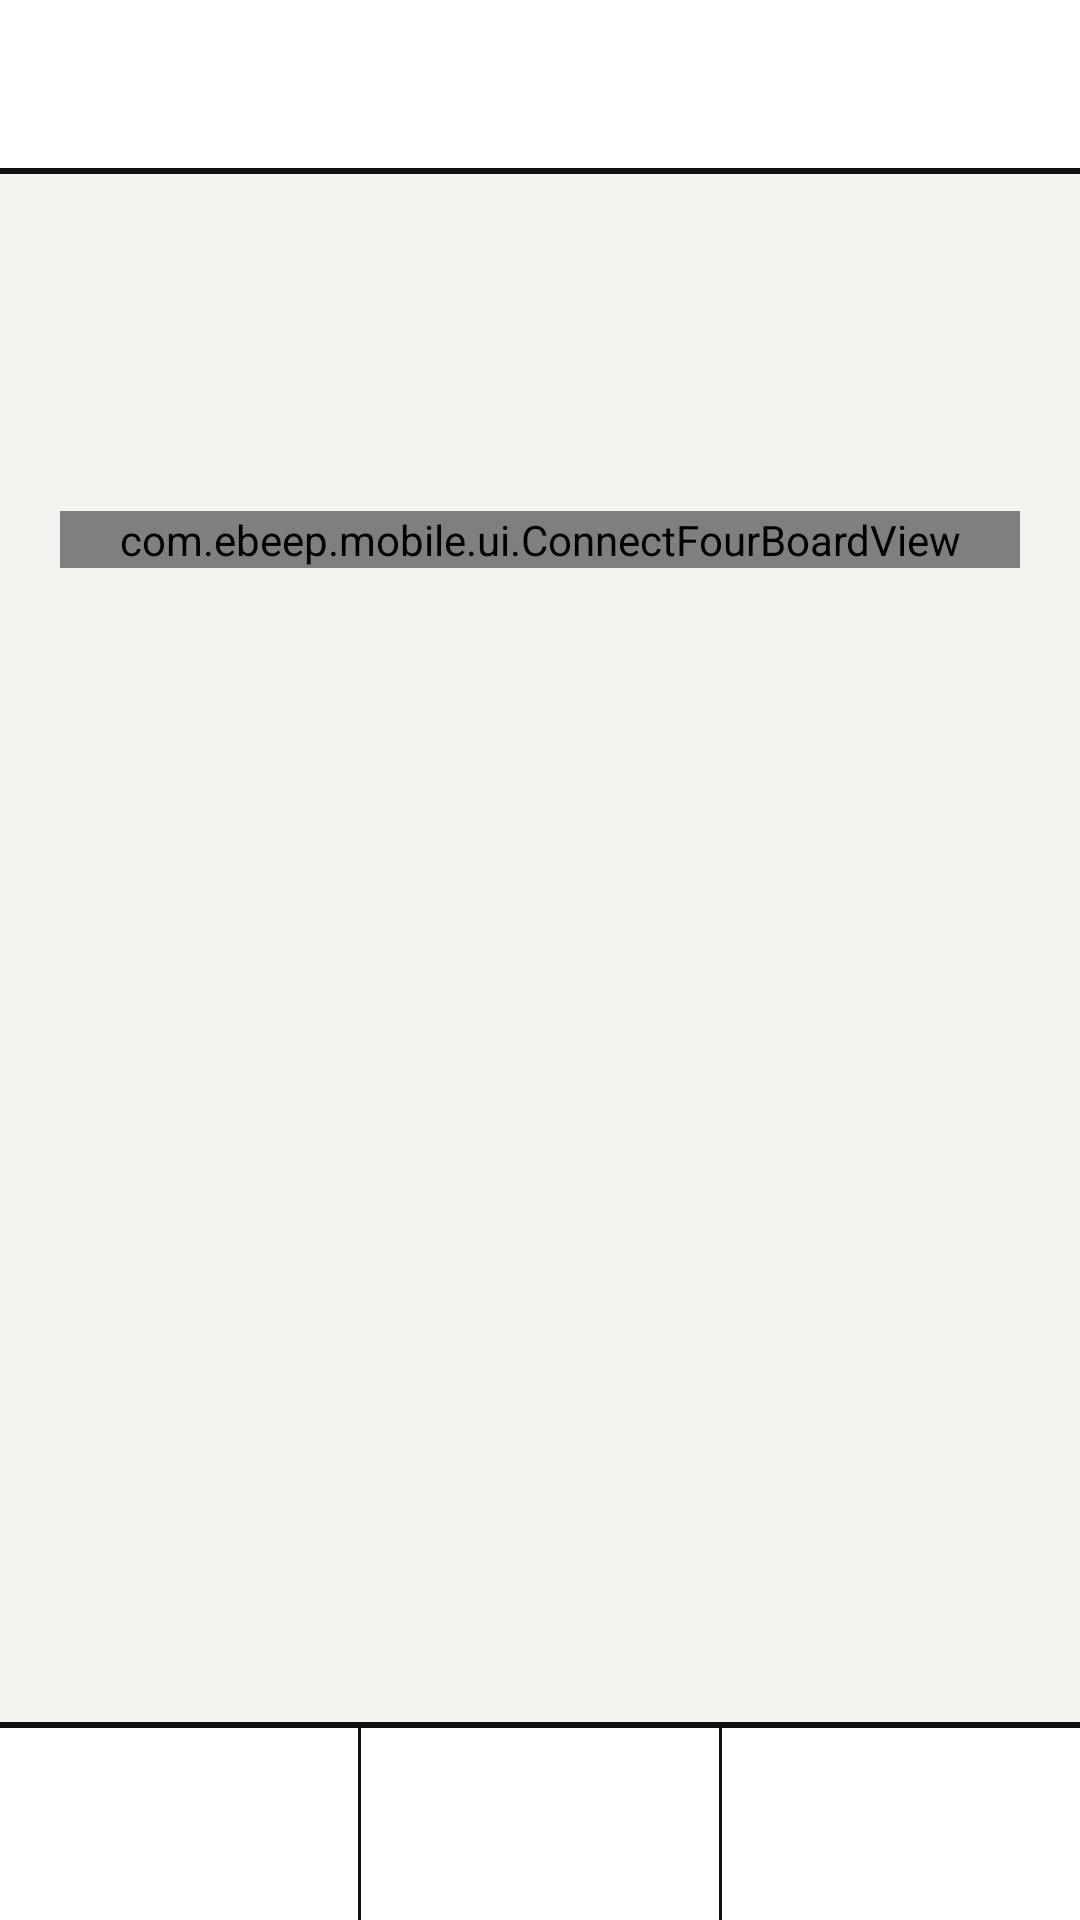

Produce the Android XML layout that renders to this screen, including the resource entries it uses.
<!-- AndroidManifest.xml: application theme Theme.EbeepMobile -->
<!-- res/layout/activity_connect_four.xml -->
<?xml version="1.0" encoding="utf-8"?>
<LinearLayout xmlns:android="http://schemas.android.com/apk/res/android"
    android:id="@+id/root"
    android:layout_width="match_parent"
    android:layout_height="match_parent"
    android:orientation="vertical">

    <include layout="@layout/view_toolbar" />

    <LinearLayout
        android:layout_width="match_parent"
        android:layout_height="0dp"
        android:layout_weight="1"
        android:gravity="center_horizontal"
        android:orientation="vertical"
        android:padding="@dimen/space_screen">

        <TextView
            android:id="@+id/txtStatus"
            android:layout_width="match_parent"
            android:layout_height="wrap_content"
            android:gravity="center"
            android:textAppearance="@style/TextAppearance.Ebeep.Title" />

        
        <TextView
            android:id="@+id/txtMyColor"
            android:layout_width="wrap_content"
            android:layout_height="wrap_content"
            android:layout_marginTop="@dimen/space_small"
            android:drawablePadding="@dimen/space_small"
            android:gravity="center_vertical"
            android:textAppearance="@style/TextAppearance.Ebeep.Caption" />

        
        <com.ebeep.mobile.ui.ConnectFourBoardView
            android:id="@+id/boardView"
            android:layout_width="match_parent"
            android:layout_height="wrap_content"
            android:layout_marginTop="@dimen/space_section"
            android:layoutDirection="ltr" />
    </LinearLayout>

    <include layout="@layout/view_soft_keys" />
</LinearLayout>
<!-- res/layout/view_toolbar.xml (included above) -->
<?xml version="1.0" encoding="utf-8"?>
<LinearLayout xmlns:android="http://schemas.android.com/apk/res/android"
    xmlns:tools="http://schemas.android.com/tools"
    android:layout_width="match_parent"
    android:layout_height="wrap_content"
    android:background="@color/surface"
    tools:ignore="Overdraw"
    android:orientation="vertical">

    <com.google.android.material.appbar.MaterialToolbar
        android:id="@+id/toolbar"
        style="@style/AppToolbar"
        android:layout_width="match_parent"
        android:layout_height="?attr/actionBarSize">

        
        <TextView
            android:id="@+id/txtConnection"
            android:layout_width="wrap_content"
            android:layout_height="wrap_content"
            android:layout_gravity="end|center_vertical"
            android:layout_marginEnd="@dimen/space_item"
            android:drawablePadding="6dp"
            android:textAppearance="@style/TextAppearance.Ebeep.Caption"
            android:visibility="gone"
            app:drawableStartCompat="@drawable/bg_status_dot"
            xmlns:app="http://schemas.android.com/apk/res-auto" />
    </com.google.android.material.appbar.MaterialToolbar>

    <View
        android:layout_width="match_parent"
        android:layout_height="@dimen/line_strong"
        android:background="@color/outline" />
</LinearLayout>
<!-- res/layout/view_soft_keys.xml (included above) -->
<?xml version="1.0" encoding="utf-8"?>
<LinearLayout xmlns:android="http://schemas.android.com/apk/res/android"
    xmlns:tools="http://schemas.android.com/tools"
    android:layout_width="match_parent"
    android:layout_height="wrap_content"
    android:background="@color/surface"
    tools:ignore="Overdraw"
    android:orientation="vertical">

    <View
        android:layout_width="match_parent"
        android:layout_height="@dimen/line_strong"
        android:background="@color/outline" />

    <LinearLayout
        android:layout_width="match_parent"
        android:layout_height="@dimen/soft_key_height"
        android:orientation="horizontal">

        <com.google.android.material.button.MaterialButton
            android:id="@+id/softKeyStart"
            style="@style/AppSoftKey"
            android:layout_width="0dp"
            android:layout_height="match_parent"
            android:layout_weight="1" />

        <View
            android:layout_width="@dimen/line_soft"
            android:layout_height="match_parent"
            android:background="@color/soft_key_separator" />

        <com.google.android.material.button.MaterialButton
            android:id="@+id/softKeyCenter"
            style="@style/AppSoftKey"
            android:layout_width="0dp"
            android:layout_height="match_parent"
            android:layout_weight="1" />

        <View
            android:layout_width="@dimen/line_soft"
            android:layout_height="match_parent"
            android:background="@color/soft_key_separator" />

        <com.google.android.material.button.MaterialButton
            android:id="@+id/softKeyEnd"
            style="@style/AppSoftKey"
            android:layout_width="0dp"
            android:layout_height="match_parent"
            android:layout_weight="1" />
    </LinearLayout>
</LinearLayout>
<!-- resources referenced by this layout -->
<resources>
  <color name="outline">#111111</color>
  <color name="soft_key_separator">@color/outline</color>
  <color name="surface">#FFFFFF</color>
  <dimen name="line_soft">1dp</dimen>
  <dimen name="line_strong">2dp</dimen>
  <dimen name="soft_key_height">64dp</dimen>
  <dimen name="space_item">16dp</dimen>
  <dimen name="space_screen">20dp</dimen>
  <dimen name="space_section">28dp</dimen>
  <dimen name="space_small">8dp</dimen>
  <!-- drawable bg_status_dot (drawable) -->
  <?xml version="1.0" encoding="utf-8"?>
  <shape xmlns:android="http://schemas.android.com/apk/res/android"
      android:shape="oval">
      <solid android:color="@color/offline" />
      <size
          android:width="@dimen/status_dot"
          android:height="@dimen/status_dot" />
  </shape>
  <style name="AppToolbar" parent="Widget.MaterialComponents.Toolbar">
          <item name="android:background">@color/surface</item>
          <item name="titleTextAppearance">@style/TextAppearance.Ebeep.ToolbarTitle</item>
          <item name="titleTextColor">@color/text_primary</item>
          <item name="navigationIconTint">@color/text_primary</item>
          <item name="android:minHeight">?attr/actionBarSize</item>
      </style>
  <style name="TextAppearance.Ebeep.Caption" parent="TextAppearance.MaterialComponents.Caption">
          <item name="android:textSize">14sp</item>
          <item name="android:textColor">@color/text_secondary</item>
          <item name="android:letterSpacing">0</item>
      </style>
  <style name="TextAppearance.Ebeep.Title" parent="TextAppearance.MaterialComponents.Headline5">
          <item name="android:textStyle">bold</item>
          <item name="android:textSize">28sp</item>
          <item name="android:textColor">@color/text_primary</item>
          <item name="android:letterSpacing">0</item>
      </style>
  <style name="Theme.EbeepMobile" parent="Base.Theme.EbeepMobile">
          <item name="android:windowLightStatusBar">true</item>
          <item name="android:windowLightNavigationBar" tools:targetApi="o_mr1">true</item>
      </style>
  <color name="offline">#9E9E9E</color>
  <dimen name="status_dot">10dp</dimen>
  <style name="TextAppearance.Ebeep.ToolbarTitle" parent="TextAppearance.MaterialComponents.Headline6">
          <item name="android:textStyle">bold</item>
          <item name="android:textSize">20sp</item>
          <item name="android:letterSpacing">0</item>
      </style>
  <color name="text_primary">#111111</color>
  <color name="text_secondary">#5E5E5E</color>
  <color name="accent">#111111</color>
  <color name="accent_dark">#000000</color>
  <color name="on_accent">#F4F3EF</color>
  <color name="background">#F4F3EF</color>
  <style name="AppCard" parent="Widget.MaterialComponents.CardView">
          <item name="cardCornerRadius">@dimen/corner</item>
          <item name="cardElevation">0dp</item>
          <item name="strokeColor">@color/divider</item>
          <item name="strokeWidth">@dimen/line_soft</item>
          <item name="cardBackgroundColor">@color/surface</item>
      </style>
  <style name="AppSwitch" parent="Widget.MaterialComponents.CompoundButton.Switch">
          <item name="useMaterialThemeColors">false</item>
          <item name="thumbTint">@color/switch_thumb</item>
          <item name="trackTint">@color/switch_track</item>
      </style>
  <color name="fill">@color/accent</color>
  <color name="on_fill">@color/on_accent</color>
  <dimen name="corner_small">12dp</dimen>
  <dimen name="touch_target">56dp</dimen>
  <color name="field_stroke">@color/outline_active</color>
  <dimen name="corner">16dp</dimen>
  <color name="divider">#DCDAD3</color>
  <style name="AppDialogButton" parent="Widget.MaterialComponents.Button.TextButton.Dialog">
          <item name="android:textColor">@color/text_primary</item>
          <item name="android:textStyle">bold</item>
          <item name="android:textAllCaps">false</item>
      </style>
  <color name="outline_active">@color/outline</color>
</resources>
